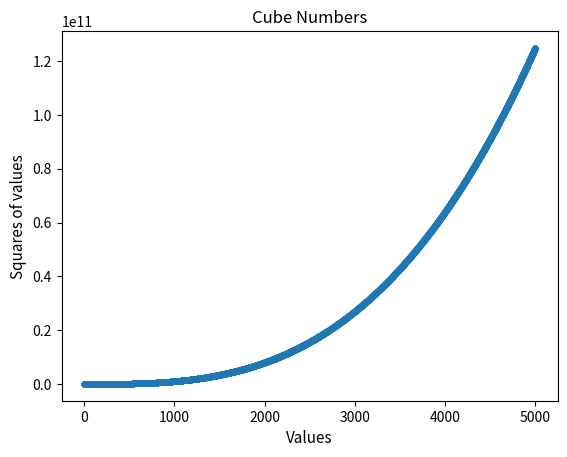

Generate this figure with matplotlib:
import matplotlib.pyplot as plt

x_values = list(range(5000))
y_values = [x**3 for x in x_values]

plt.scatter(x_values, y_values, s=12)
plt.title("Cube Numbers")
plt.xlabel("Values", fontsize =11)
plt.ylabel("Squares of values", fontsize=11)

plt.show()